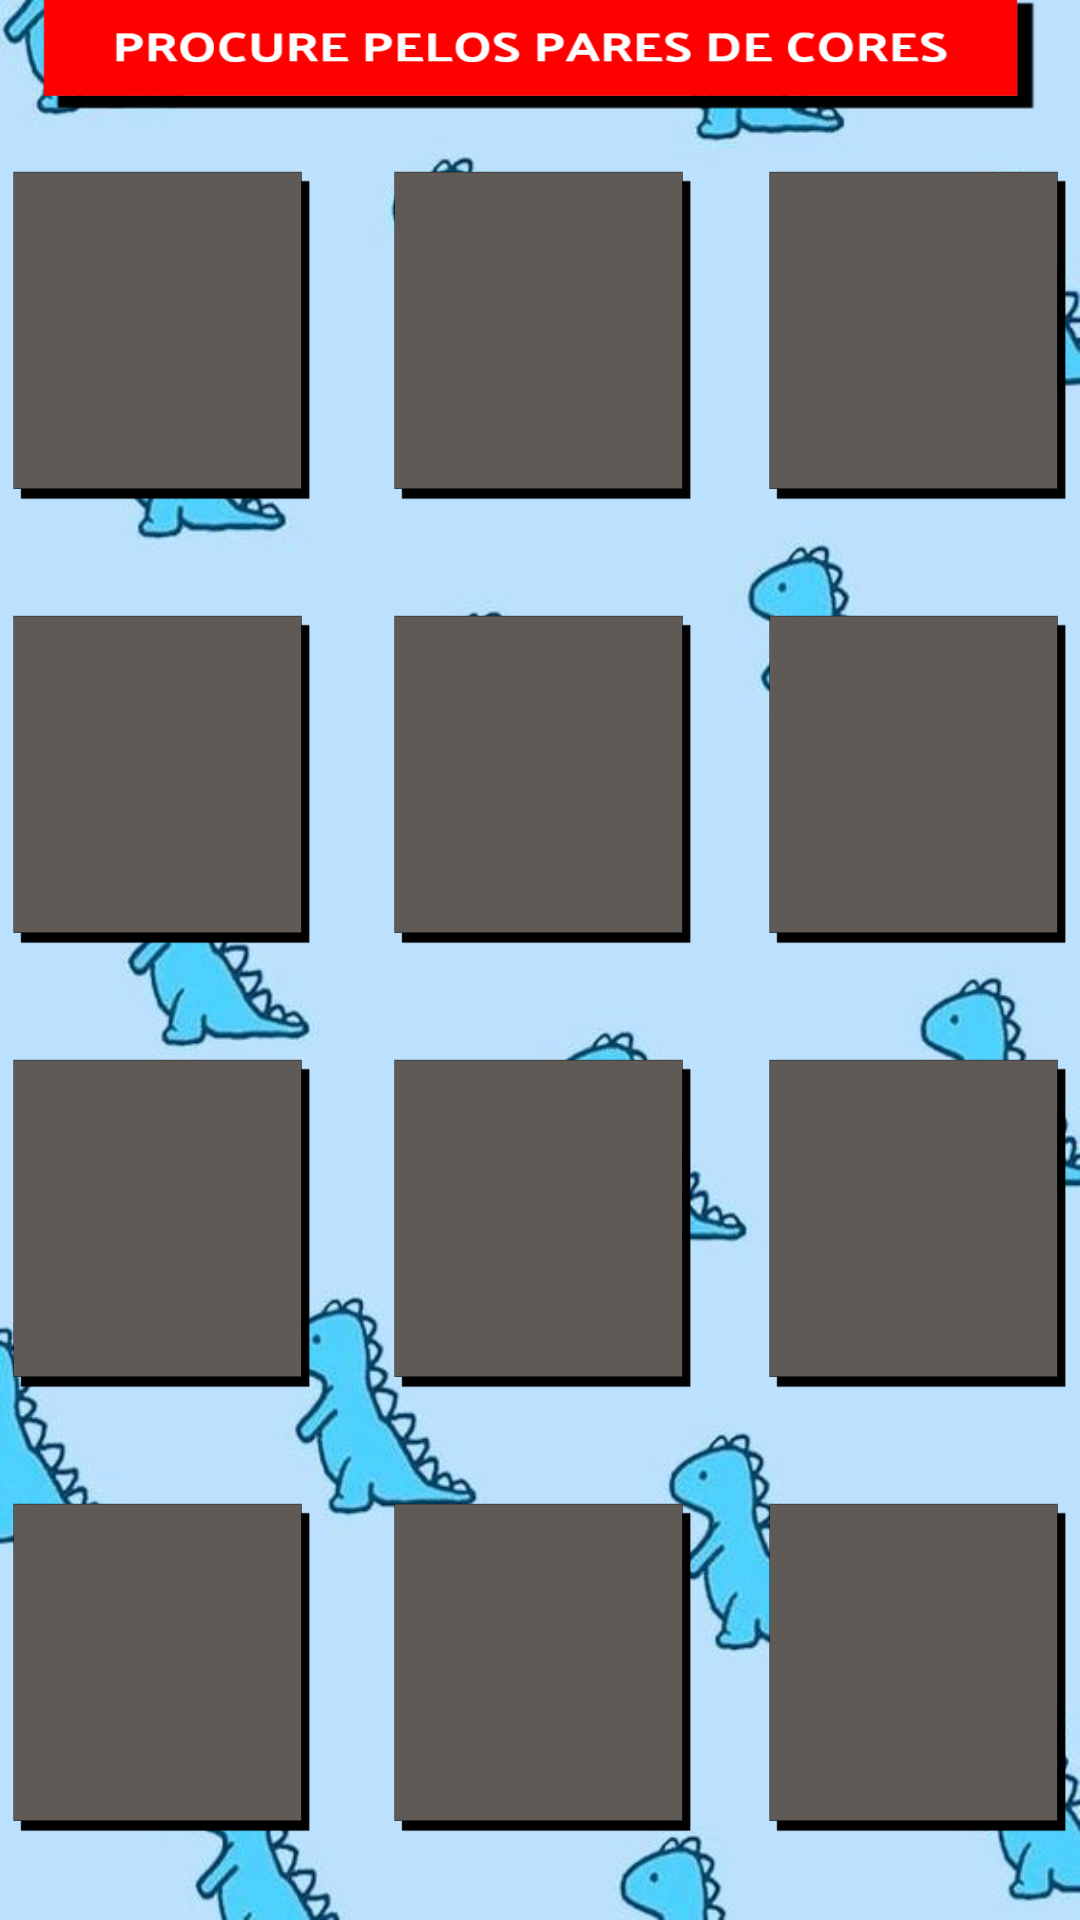

Here is an Android app screen rendered from its layout file. Give the layout XML and the strings, colors and styles it references.
<!-- AndroidManifest.xml: application theme AppTheme -->
<!-- res/layout/activity_jogo_da_memoria_acitivity.xml -->
<?xml version="1.0" encoding="utf-8"?>
<androidx.constraintlayout.widget.ConstraintLayout xmlns:android="http://schemas.android.com/apk/res/android"
    xmlns:app="http://schemas.android.com/apk/res-auto"
    xmlns:tools="http://schemas.android.com/tools"
    android:layout_width="match_parent"
    android:layout_height="match_parent"
    android:background="@drawable/dinos"
    tools:context=".JogoDaMemoriaAcitivity">


    <TextView
        android:id="@+id/title_text"
        android:layout_width="332dp"
        android:layout_height="40dp"
        android:background="@drawable/paresdecores"
        android:fontFamily="@font/poppins_medium"
        android:textAlignment="center"
        android:textColor="#2196F3"
        android:textSize="@dimen/top_label_size"
        app:layout_constraintBottom_toTopOf="@+id/main_grid"
        app:layout_constraintEnd_toEndOf="parent"
        app:layout_constraintStart_toStartOf="parent"
        app:layout_constraintTop_toTopOf="parent"
        app:layout_constraintVertical_bias="0.573" />

    <GridLayout
        android:id="@+id/main_grid"
        android:layout_width="397dp"
        android:layout_height="581dp"
        android:columnCount="3"
        android:rowCount="4"
        android:rowOrderPreserved="true"
        app:layout_constraintBottom_toBottomOf="parent"
        app:layout_constraintEnd_toEndOf="parent"
        app:layout_constraintStart_toStartOf="parent"
        app:layout_constraintTop_toTopOf="parent"
        app:layout_constraintVertical_bias="0.56">

        <Button
            android:id="@+id/button"
            style="@style/ButtonsStyle"
            android:layout_width="100dp"
            android:layout_height="110dp"
            android:layout_margin="22dp"
            android:layout_marginTop="24dp"
            android:background="@drawable/cinza"
            app:layout_constraintEnd_toStartOf="@+id/button1"
            app:layout_constraintHorizontal_bias="0.5"
            app:layout_constraintStart_toStartOf="parent" />

        <Button
            android:id="@+id/button1"
            android:layout_width="100dp"
            android:layout_height="110dp"
            android:layout_margin="5dp"
            android:layout_marginTop="24dp"
            android:layout_marginEnd="8dp"
            android:background="@drawable/cinza"
            app:layout_constraintEnd_toStartOf="@+id/button2"
            app:layout_constraintHorizontal_bias="0.5"
            app:layout_constraintStart_toEndOf="@+id/button" />

        <Button
            android:id="@+id/button2"
            android:layout_width="100dp"
            android:layout_height="110dp"
            android:layout_margin="20dp"
            android:layout_marginTop="24dp"
            android:background="@drawable/cinza"
            app:layout_constraintEnd_toEndOf="parent"
            app:layout_constraintHorizontal_bias="0.5"
            app:layout_constraintStart_toEndOf="@+id/button1" />

        <Button
            android:id="@+id/button3"
            android:layout_width="100dp"
            android:layout_height="110dp"
            android:layout_margin="22dp"
            android:layout_marginTop="16dp"
            android:background="@drawable/cinza"
            app:layout_constraintEnd_toStartOf="@+id/button4"
            app:layout_constraintHorizontal_bias="0.5"
            app:layout_constraintStart_toStartOf="parent"
            app:layout_constraintTop_toBottomOf="@+id/button" />

        <Button
            android:id="@+id/button4"
            android:layout_width="100dp"
            android:layout_height="110dp"
            android:layout_margin="5dp"
            android:layout_marginTop="16dp"
            android:background="@drawable/cinza"
            app:layout_constraintEnd_toStartOf="@+id/button5"
            app:layout_constraintHorizontal_bias="0.5"
            app:layout_constraintStart_toEndOf="@+id/button3"
            app:layout_constraintTop_toBottomOf="@+id/button1" />

        <Button
            android:id="@+id/button5"
            style="@style/ButtonsStyle"
            android:layout_width="100dp"
            android:layout_height="110dp"
            android:layout_margin="20dp"
            android:layout_marginTop="16dp"
            android:background="@drawable/cinza"
            app:layout_constraintEnd_toEndOf="parent"
            app:layout_constraintHorizontal_bias="0.5"
            app:layout_constraintStart_toEndOf="@+id/button4"
            app:layout_constraintTop_toBottomOf="@+id/button2" />

        <Button
            android:id="@+id/button6"
            android:layout_width="100dp"
            android:layout_height="110dp"
            android:layout_margin="22dp"
            android:layout_marginTop="16dp"
            android:background="@drawable/cinza"
            app:layout_constraintEnd_toStartOf="@+id/button7"
            app:layout_constraintHorizontal_bias="0.5"
            app:layout_constraintStart_toStartOf="parent"
            app:layout_constraintTop_toBottomOf="@+id/button5" />

        <Button
            android:id="@+id/button8"
            android:layout_width="100dp"
            android:layout_height="110dp"
            android:layout_margin="5dp"
            android:layout_marginStart="8dp"
            android:layout_marginTop="16dp"
            android:background="@drawable/cinza"
            app:layout_constraintEnd_toEndOf="parent"
            app:layout_constraintHorizontal_bias="0.5"
            app:layout_constraintStart_toEndOf="@+id/button7"
            app:layout_constraintTop_toBottomOf="@+id/button4" />

        <Button
            android:id="@+id/button7"
            android:layout_width="100dp"
            android:layout_height="110dp"
            android:layout_margin="20dp"
            android:layout_marginTop="16dp"
            android:layout_marginEnd="8dp"
            android:background="@drawable/cinza"
            app:layout_constraintEnd_toStartOf="@+id/button8"
            app:layout_constraintHorizontal_bias="0.5"
            app:layout_constraintStart_toEndOf="@+id/button6"
            app:layout_constraintTop_toBottomOf="@+id/button4" />

        <Button
            android:id="@+id/button9"
            android:layout_width="100dp"
            android:layout_height="110dp"
            android:layout_margin="22dp"
            android:layout_marginTop="16dp"
            android:background="@drawable/cinza"
            app:layout_constraintStart_toStartOf="parent"
            app:layout_constraintTop_toBottomOf="@+id/button6" />

        <Button
            android:id="@+id/button10"
            android:layout_width="100dp"
            android:layout_height="110dp"
            android:layout_margin="5dp"
            android:layout_marginTop="16dp"
            android:layout_marginEnd="8dp"
            android:background="@drawable/cinza"
            app:layout_constraintEnd_toStartOf="@+id/button11"
            app:layout_constraintStart_toEndOf="@+id/button9"
            app:layout_constraintTop_toBottomOf="@+id/button7" />

        <Button
            android:id="@+id/button11"
            android:layout_width="100dp"
            android:layout_height="110dp"
            android:layout_margin="20dp"
            android:layout_marginTop="16dp"
            android:background="@drawable/cinza"
            app:layout_constraintEnd_toEndOf="parent"
            app:layout_constraintHorizontal_bias="0.5"
            app:layout_constraintStart_toEndOf="@+id/button10"
            app:layout_constraintTop_toBottomOf="@+id/button8" />

    </GridLayout>


</androidx.constraintlayout.widget.ConstraintLayout>
<!-- resources referenced by this layout -->
<resources>
  <dimen name="top_label_size">20sp</dimen>
  <!-- drawable cinza: png bitmap (drawable, 2454 bytes) -->
  <!-- drawable dinos: png bitmap (drawable, 38121 bytes) -->
  <!-- drawable paresdecores: png bitmap (drawable, 6071 bytes) -->
  <style name="ButtonsStyle">
          <item name="android:layout_width">@dimen/buttons_height_and_width</item>
          <item name="android:layout_height">@dimen/buttons_height_and_width</item>
      </style>
  <style name="AppTheme" parent="Theme.AppCompat.Light.NoActionBar">
          
          <item name="colorPrimary">@color/colorPrimary</item>
          <item name="colorPrimaryDark">@color/colorPrimaryDark</item>
      </style>
  <dimen name="buttons_height_and_width">120dp</dimen>
  <color name="colorPrimary">#465881</color>
  <color name="colorPrimaryDark">#1b2a49</color>
</resources>
